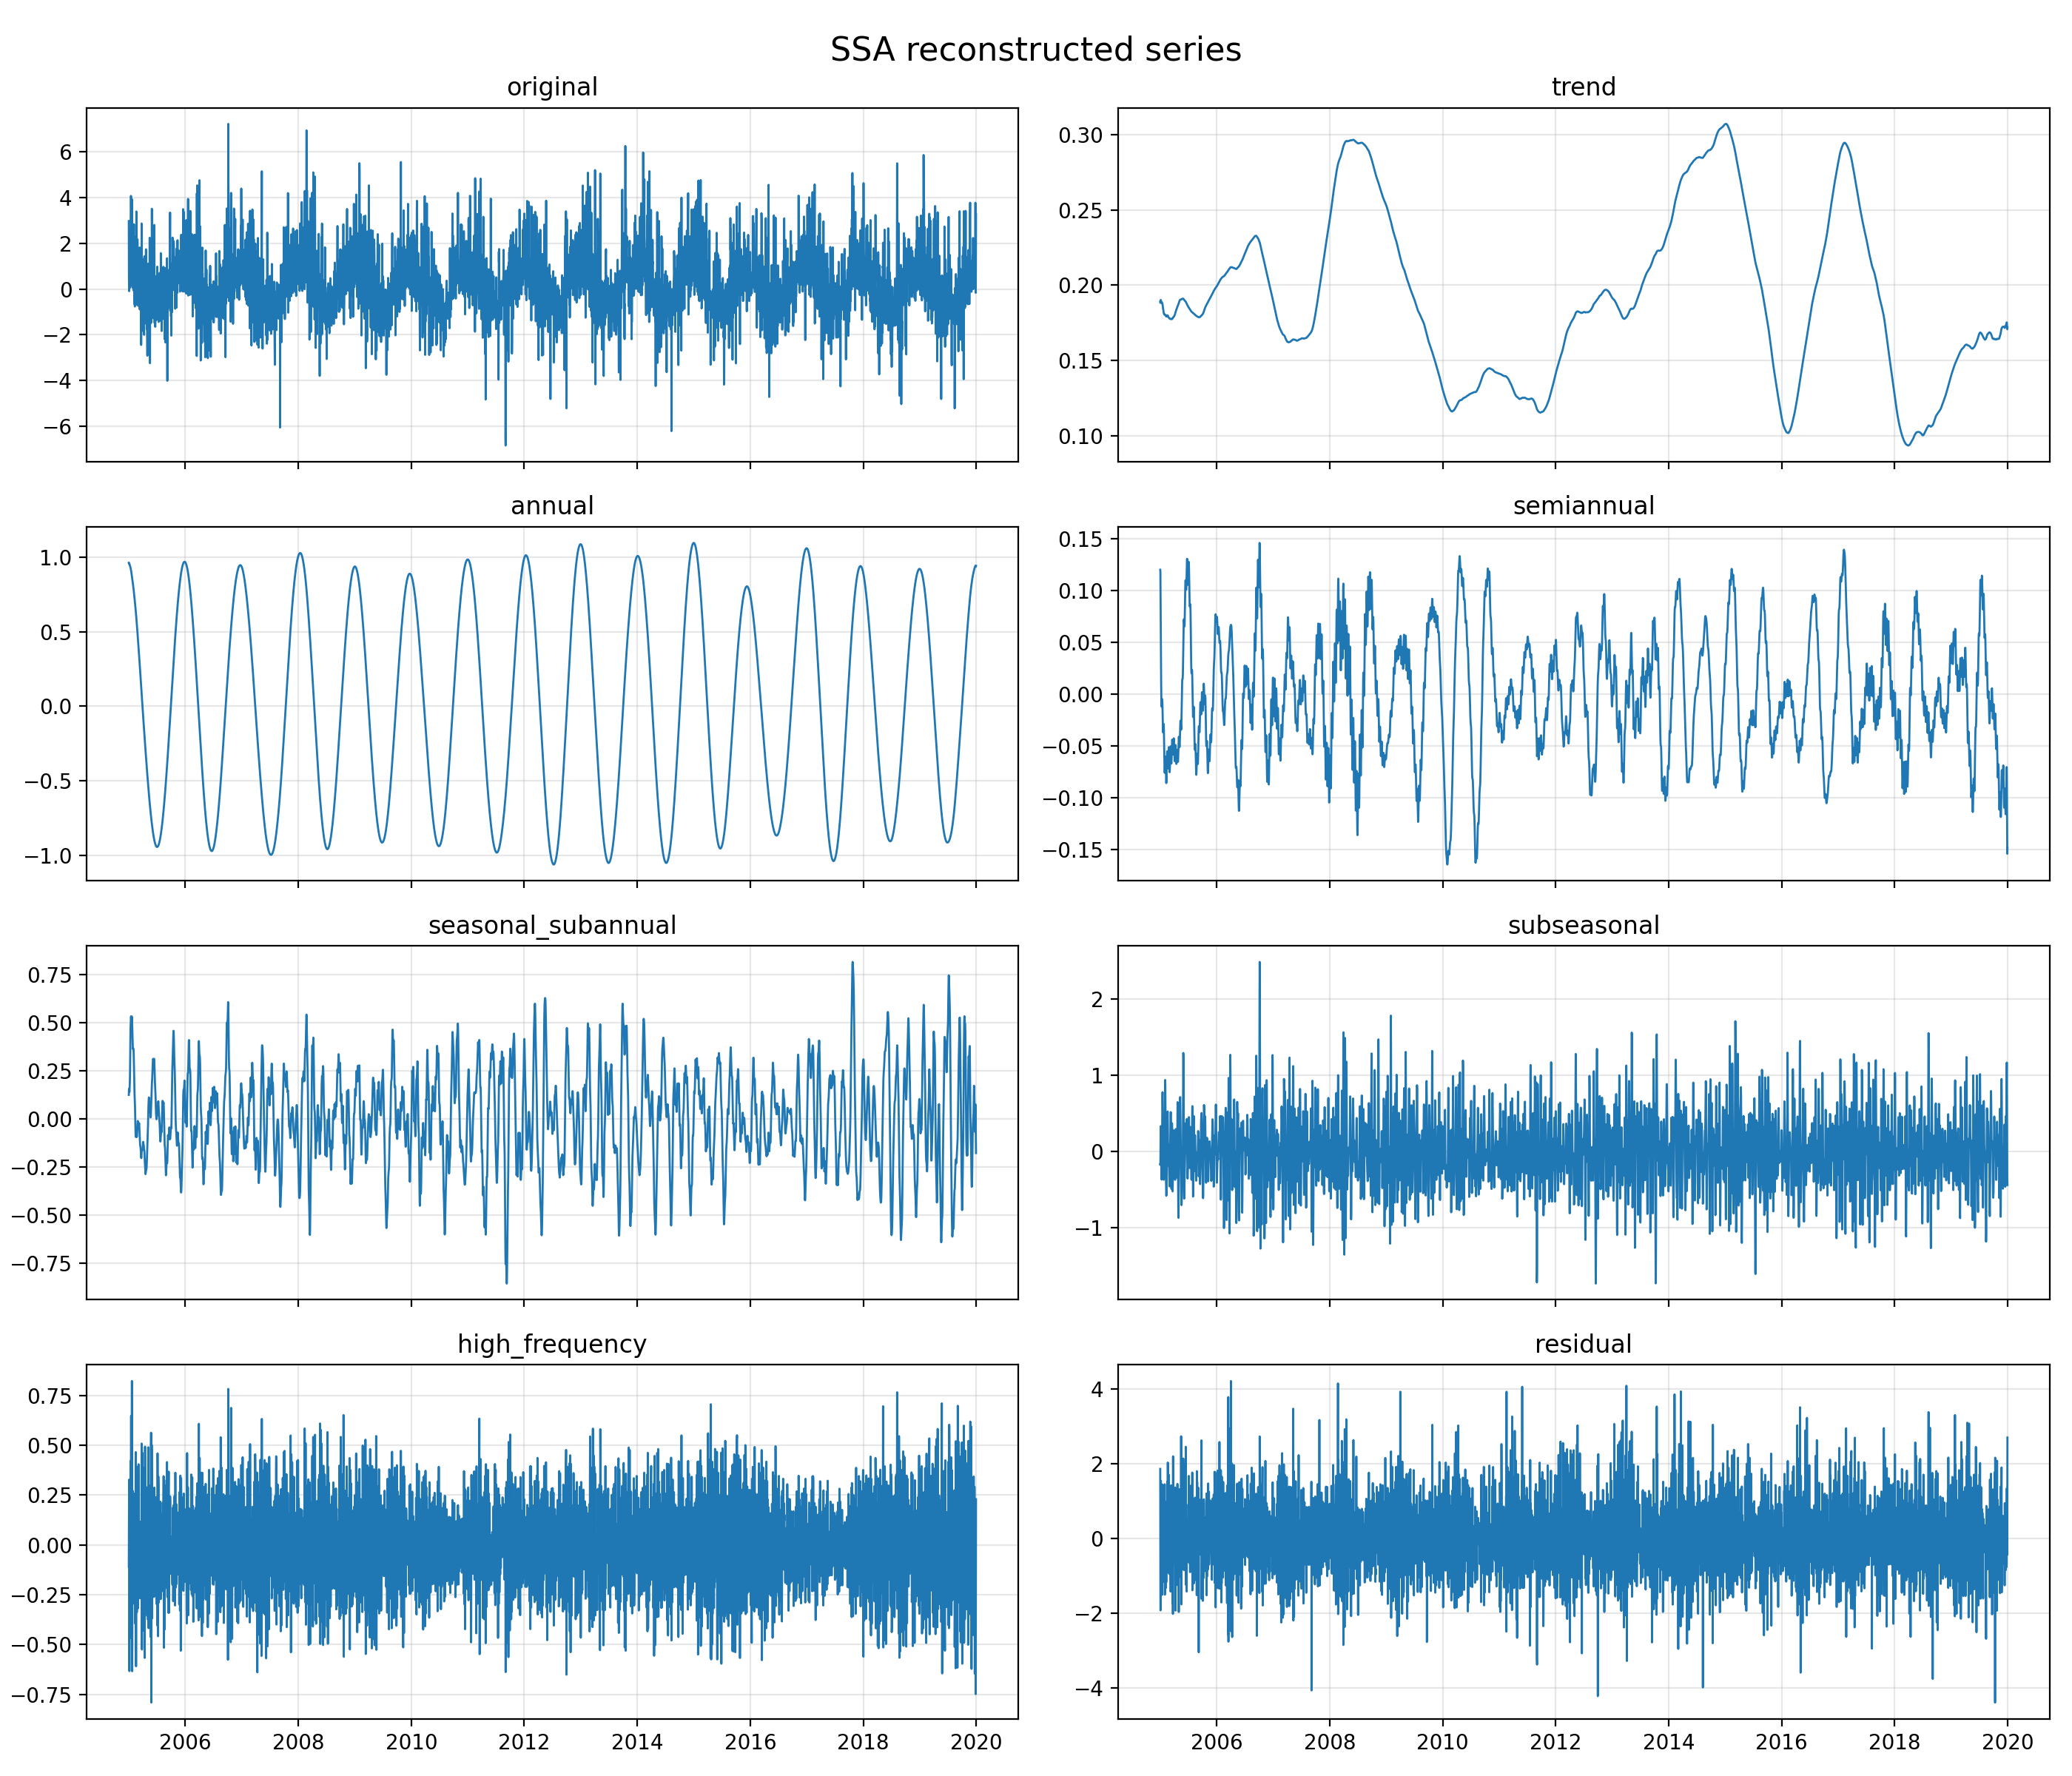

The data file committed next to this chart (first rows):
date, original, annual, high_frequency, seasonal_subannual, semiannual, subseasonal, trend, reconstructed_without_noise, residual
2005-01-01, 2.978, 0.9638, -0.1096, 0.124, 0.1203, -0.1672, 0.1891, 1.12, 1.858
2005-01-02, 0.4513, 0.9581, 0.0941, 0.1508, 0.1184, -0.1763, 0.1883, 1.333, -0.8821
2005-01-03, -0.09273, 0.957, 0.3272, 0.1562, 0.101, 0.101, 0.1889, 1.831, -1.924
2005-01-04, 2.172, 0.9578, -0.1881, 0.1452, 0.07702, 0.3323, 0.1903, 1.515, 0.6574
2005-01-05, 2.56, 0.9553, -0.6334, 0.1396, 0.0509, 0.32, 0.1902, 1.023, 1.537
2005-01-06, 0.815, 0.952, -0.2339, 0.1543, 0.02852, 0.1449, 0.1897, 1.236, -0.4206
2005-01-07, 1.711, 0.9479, 0.1603, 0.1774, 0.009079, -0.09931, 0.1889, 1.384, 0.3265
2005-01-08, 0.9549, 0.9448, 0.1011, 0.2001, -0.004489, -0.2495, 0.1887, 1.181, -0.2259
2005-01-09, 1.355, 0.9421, -0.1775, 0.2446, -0.01116, -0.3228, 0.1888, 0.8641, 0.4908
2005-01-10, 0.05965, 0.9383, -0.2774, 0.3214, -0.01223, -0.3672, 0.1886, 0.7914, -0.7317
2005-01-11, 1.316, 0.9348, 0.1589, 0.4078, -0.009405, -0.3037, 0.1886, 1.377, -0.06125
2005-01-12, 2.401, 0.9308, 0.4206, 0.4662, -0.006482, -0.1296, 0.1885, 1.87, 0.5313
2005-01-13, 1.32, 0.926, -0.1113, 0.4931, -0.004893, 0.1185, 0.1882, 1.61, -0.2894
2005-01-14, 0.1651, 0.921, -0.3556, 0.5127, -0.005489, 0.4121, 0.1879, 1.673, -1.508
2005-01-15, 4.078, 0.9169, 0.3065, 0.5322, -0.008177, 0.7014, 0.188, 2.637, 1.441
2005-01-16, 2.945, 0.9109, 0.6472, 0.5298, -0.01576, 0.7766, 0.1874, 3.036, -0.0917
2005-01-17, 3.565, 0.9041, 0.1399, 0.507, -0.02559, 0.6558, 0.1866, 2.368, 1.197
2005-01-18, 1.16, 0.8967, -0.4684, 0.492, -0.03346, 0.4819, 0.1856, 1.554, -0.3942
2005-01-19, 0.8603, 0.8891, -0.4239, 0.5049, -0.03699, 0.3442, 0.1847, 1.462, -0.6017
2005-01-20, 1.968, 0.8824, 0.3838, 0.5285, -0.03552, 0.3062, 0.1842, 2.25, -0.2819
2005-01-21, 3.935, 0.8749, 0.8223, 0.5311, -0.03261, 0.2056, 0.1836, 2.585, 1.35
2005-01-22, 2.244, 0.8668, 0.1061, 0.5092, -0.03002, -0.03469, 0.1828, 1.6, 0.644
2005-01-23, 0.9015, 0.8583, -0.6339, 0.4829, -0.02892, -0.2784, 0.1819, 0.5819, 0.3196
2005-01-24, 0.5227, 0.8503, -0.4064, 0.4597, -0.0307, -0.3691, 0.1814, 0.6852, -0.1625
2005-01-25, 1.072, 0.8424, 0.1099, 0.4302, -0.03652, -0.3164, 0.1811, 1.211, -0.1382
2005-01-26, 1.257, 0.8344, 0.2716, 0.3943, -0.04674, -0.2592, 0.1808, 1.375, -0.1182
2005-01-27, 0.05104, 0.8265, 0.1528, 0.3682, -0.05784, -0.2512, 0.1807, 1.219, -1.168
2005-01-28, 0.08127, 0.8185, -0.1587, 0.3615, -0.06744, -0.3174, 0.1806, 0.817, -0.7357
2005-01-29, 0.1426, 0.8107, -0.2948, 0.3649, -0.07381, -0.2989, 0.1807, 0.6887, -0.5462
2005-01-30, 2.468, 0.8026, -0.1747, 0.366, -0.07614, -0.07746, 0.1807, 1.021, 1.447
2005-01-31, -0.06209, 0.7939, -0.1113, 0.3622, -0.07452, 0.2932, 0.1806, 1.444, -1.506
2005-02-01, 2.382, 0.785, 0.06364, 0.3536, -0.06964, 0.7124, 0.1805, 2.026, 0.3565
2005-02-02, 2.154, 0.7759, 0.2577, 0.3297, -0.0641, 0.9366, 0.1804, 2.416, -0.2625
2005-02-03, 2.835, 0.7662, 0.05028, 0.2873, -0.06063, 0.852, 0.1802, 2.075, 0.7601
2005-02-04, 0.5947, 0.7564, -0.1628, 0.2389, -0.06064, 0.535, 0.18, 1.487, -0.8921
2005-02-05, 2.079, 0.7467, 0.02933, 0.1987, -0.06387, 0.183, 0.1799, 1.274, 0.8051
2005-02-06, 2.029, 0.7366, 0.153, 0.1646, -0.06972, -0.1151, 0.1798, 1.049, 0.9802
2005-02-07, -0.6659, 0.7261, 0.0546, 0.1309, -0.07704, -0.3534, 0.1795, 0.6607, -1.327
2005-02-08, 1.098, 0.7155, 0.04783, 0.1036, -0.08321, -0.4925, 0.1793, 0.4705, 0.6277
2005-02-09, -0.7674, 0.7048, 0.102, 0.08608, -0.08608, -0.5778, 0.1792, 0.4082, -1.176
2005-02-10, 0.6498, 0.6943, 0.1416, 0.06707, -0.08397, -0.5711, 0.1793, 0.4272, 0.2226
2005-02-11, 0.03557, 0.6836, -0.03721, 0.02876, -0.07822, -0.5117, 0.1794, 0.2646, -0.229
2005-02-12, 0.2452, 0.6727, -0.3965, -0.0241, -0.07073, -0.4429, 0.1795, -0.082, 0.3273
2005-02-13, 0.4405, 0.6619, -0.2252, -0.06705, -0.06309, -0.3007, 0.1797, 0.1855, 0.2549
2005-02-14, 1.272, 0.6508, 0.4257, -0.08685, -0.0575, -0.08681, 0.1798, 1.025, 0.2472
2005-02-15, 0.3937, 0.6394, 0.4656, -0.09291, -0.05533, 0.1581, 0.18, 1.295, -0.9011
2005-02-16, 2.303, 0.6277, -0.2272, -0.09485, -0.05715, 0.3594, 0.1801, 0.788, 1.515
2005-02-17, 1.136, 0.6156, -0.6091, -0.08856, -0.06187, 0.4984, 0.1801, 0.5345, 0.6018
2005-02-18, 0.4921, 0.6032, -0.2474, -0.07134, -0.067, 0.5244, 0.18, 0.9219, -0.4297
2005-02-19, 3.396, 0.5904, 0.3322, -0.05875, -0.07076, 0.3955, 0.1799, 1.368, 2.027
2005-02-20, 0.7374, 0.577, 0.392, -0.06692, -0.07199, 0.162, 0.1795, 1.172, -0.4343
2005-02-21, -0.1518, 0.5636, -0.1344, -0.0862, -0.07004, -0.09166, 0.1793, 0.3607, -0.5125
2005-02-22, -0.688, 0.5502, -0.3382, -0.09455, -0.06517, -0.1845, 0.1791, 0.0469, -0.7349
2005-02-23, 0.9584, 0.5367, 0.03941, -0.08647, -0.05912, -0.1033, 0.1789, 0.5061, 0.4523
2005-02-24, 0.4515, 0.5229, 0.1194, -0.07429, -0.05407, 0.01817, 0.1787, 0.7108, -0.2593
2005-02-25, -0.07041, 0.5091, -0.2026, -0.06265, -0.05139, 0.09119, 0.1786, 0.4622, -0.5326
2005-02-26, 2.178, 0.4952, -0.1714, -0.04505, -0.05202, 0.07345, 0.1784, 0.4786, 1.699
2005-02-27, 0.5659, 0.481, 0.2195, -0.02336, -0.05617, -0.02366, 0.1782, 0.7756, -0.2097
2005-02-28, -0.192, 0.4667, 0.3858, -0.01158, -0.06281, -0.1977, 0.1781, 0.7586, -0.9506
2005-03-01, 1.106, 0.4524, 0.1025, -0.01655, -0.06965, -0.3627, 0.178, 0.2839, 0.8218
... 5,418 more rows
